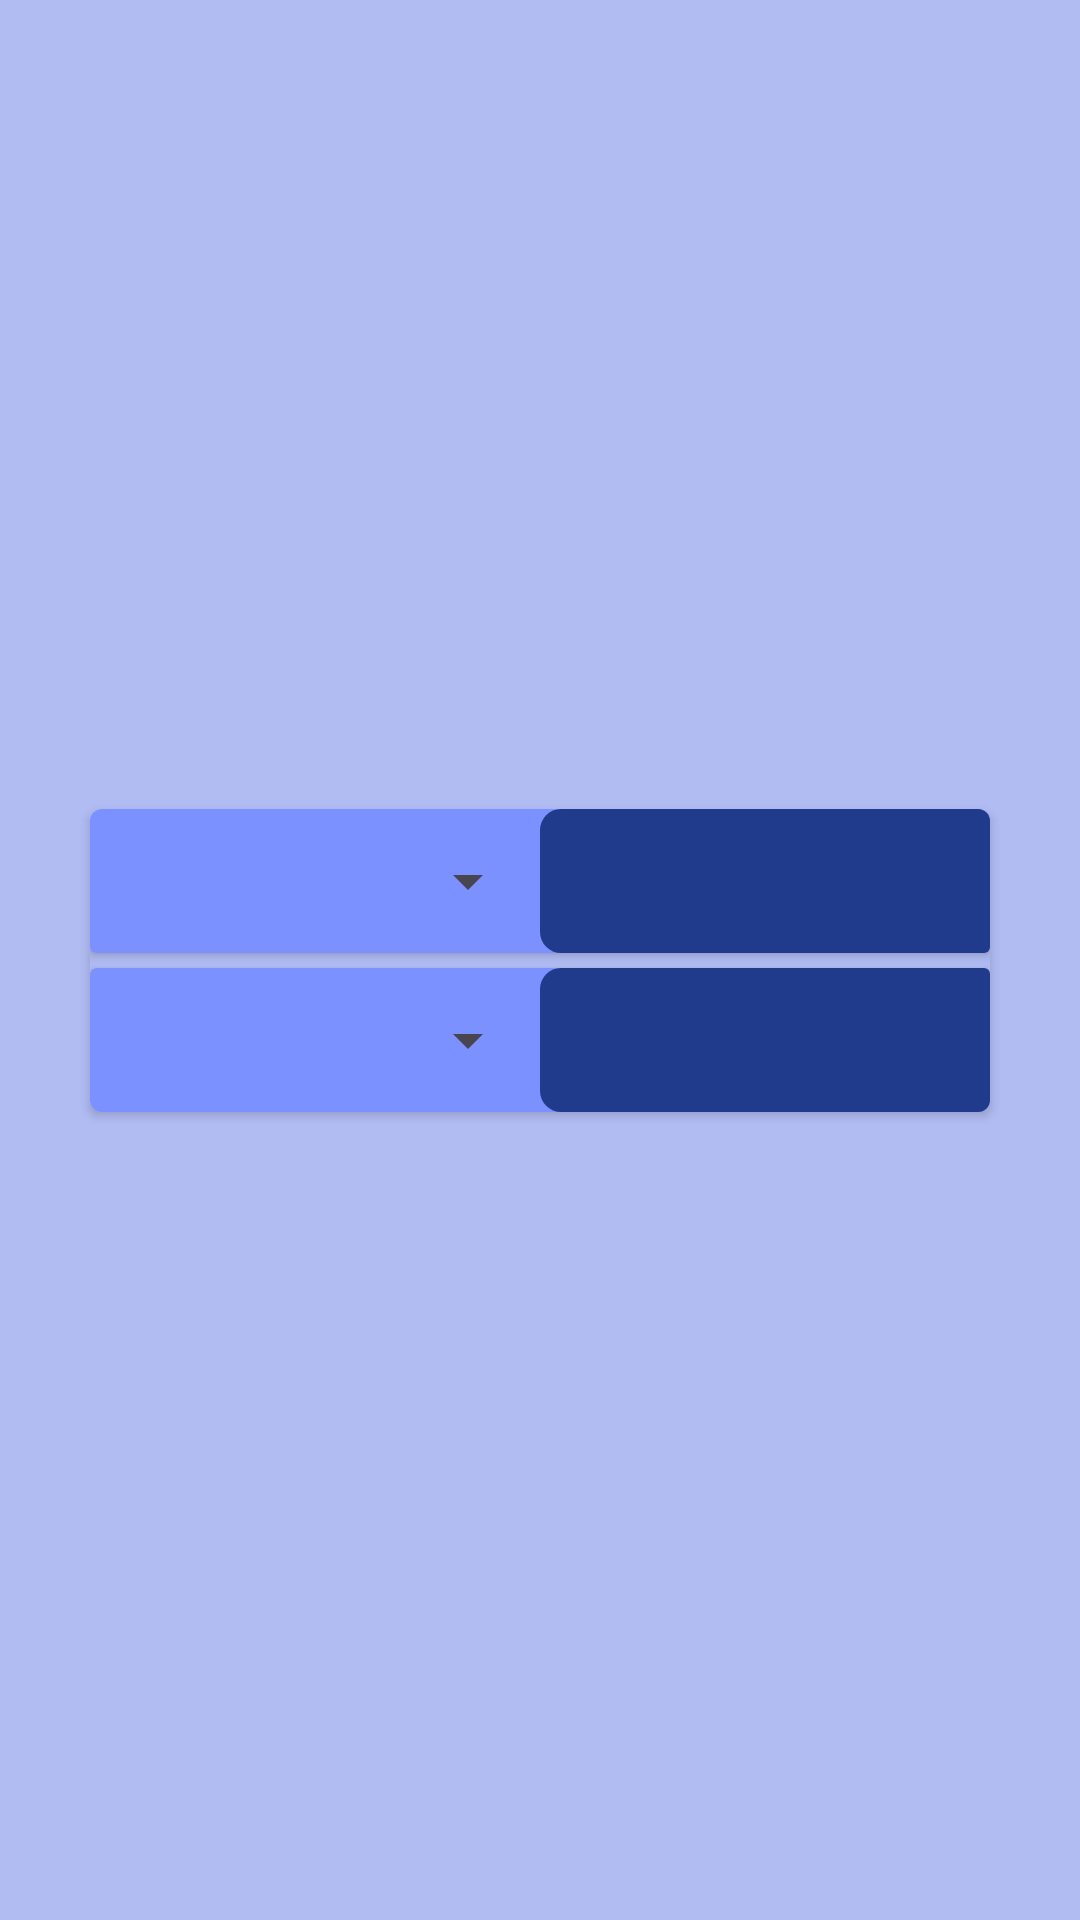

Reconstruct the res/layout file that produces this screen, plus the resources it refers to.
<!-- AndroidManifest.xml: application theme Theme.Сurrency -->
<!-- res/layout/fragment_translate.xml -->
<?xml version="1.0" encoding="utf-8"?>
<androidx.constraintlayout.widget.ConstraintLayout xmlns:android="http://schemas.android.com/apk/res/android"
    xmlns:app="http://schemas.android.com/apk/res-auto"
    xmlns:tools="http://schemas.android.com/tools"
    android:layout_width="match_parent"
    android:layout_height="match_parent"
    android:background="@color/color2"
    tools:context=".screens.translate_screen.TranslateFragment">

    <androidx.cardview.widget.CardView
        android:layout_width="300dp"
        android:layout_height="wrap_content"
        app:cardCornerRadius="4dp"
        app:layout_constraintBottom_toBottomOf="parent"
        app:layout_constraintEnd_toEndOf="parent"
        app:layout_constraintStart_toStartOf="parent"
        app:layout_constraintTop_toTopOf="parent">

        <LinearLayout
            android:layout_width="match_parent"
            android:layout_height="match_parent"
            android:background="@color/color2"
            android:orientation="vertical">

            <androidx.cardview.widget.CardView
                android:id="@+id/cardView2"
                android:layout_width="match_parent"
                android:layout_height="wrap_content"
                android:layout_marginBottom="5dp"
                app:cardBackgroundColor="@color/color3">

                <LinearLayout
                    android:layout_width="match_parent"
                    android:layout_height="match_parent"
                    android:orientation="horizontal">

                    <Spinner
                        android:id="@+id/spinner1"
                        style='style="@style/spinnerDropDownItemStyle"'
                        android:layout_width="match_parent"
                        android:layout_height="48dp"
                        android:layout_weight="1" />

                    <EditText
                        android:id="@+id/editText1"
                        android:layout_width="match_parent"
                        android:layout_height="48dp"
                        android:layout_weight="1"
                        android:background="@drawable/edit_text_background"
                        android:ems="10"
                        android:gravity="center"
                        android:inputType="number"
                        android:textColor="@color/white"
                        tools:ignore="SpeakableTextPresentCheck" />

                </LinearLayout>

            </androidx.cardview.widget.CardView>

            <androidx.cardview.widget.CardView
                android:id="@+id/cardView"
                android:layout_width="match_parent"
                android:layout_height="wrap_content"
                app:cardBackgroundColor="@color/color3">

                <LinearLayout
                    android:layout_width="match_parent"
                    android:layout_height="match_parent"
                    android:orientation="horizontal">

                    <Spinner
                        android:id="@+id/spinner2"
                        style='style="@style/spinnerDropDownItemStyle"'
                        android:layout_width="match_parent"
                        android:layout_height="48dp"
                        android:layout_weight="1"
                        tools:ignore="DuplicateIds" />

                    <EditText
                        android:id="@+id/editText2"
                        android:layout_width="match_parent"
                        android:layout_height="48dp"
                        android:layout_weight="1"
                        android:background="@drawable/edit_text_background"
                        android:ems="10"
                        android:gravity="center"
                        android:inputType="number"
                        android:textColor="@color/white"
                        tools:ignore="DuplicateIds,SpeakableTextPresentCheck" />

                </LinearLayout>

            </androidx.cardview.widget.CardView>
        </LinearLayout>
    </androidx.cardview.widget.CardView>

</androidx.constraintlayout.widget.ConstraintLayout>
<!-- resources referenced by this layout -->
<resources>
  <color name="color2">#B1BCF3</color>
  <color name="color3">#7A91FF</color>
  <color name="white">#FFFFFFFF</color>
  <!-- drawable edit_text_background (drawable) -->
  <?xml version="1.0" encoding="utf-8"?>
  <selector
      xmlns:android="http://schemas.android.com/apk/res/android">
      <item>
          <shape>
              <solid android:color="@color/color1"/>
              <corners android:bottomRightRadius="0.1dp"
                  android:bottomLeftRadius="7dip"
                  android:topLeftRadius="7dip"
                  android:topRightRadius="0.1dp"/>
          </shape>
      </item>
  </selector>
  <style name="Theme.Сurrency" parent="Base.Theme.Сurrency" />
  <color name="color1">#213B8C</color>
  <style name="Base.Theme.Сurrency" parent="Theme.Material3.DayNight.NoActionBar">
          
          
          <item name="android:navigationBarColor">@color/color1</item>
          <item name="android:statusBarColor">@color/color2</item>
      </style>
</resources>
